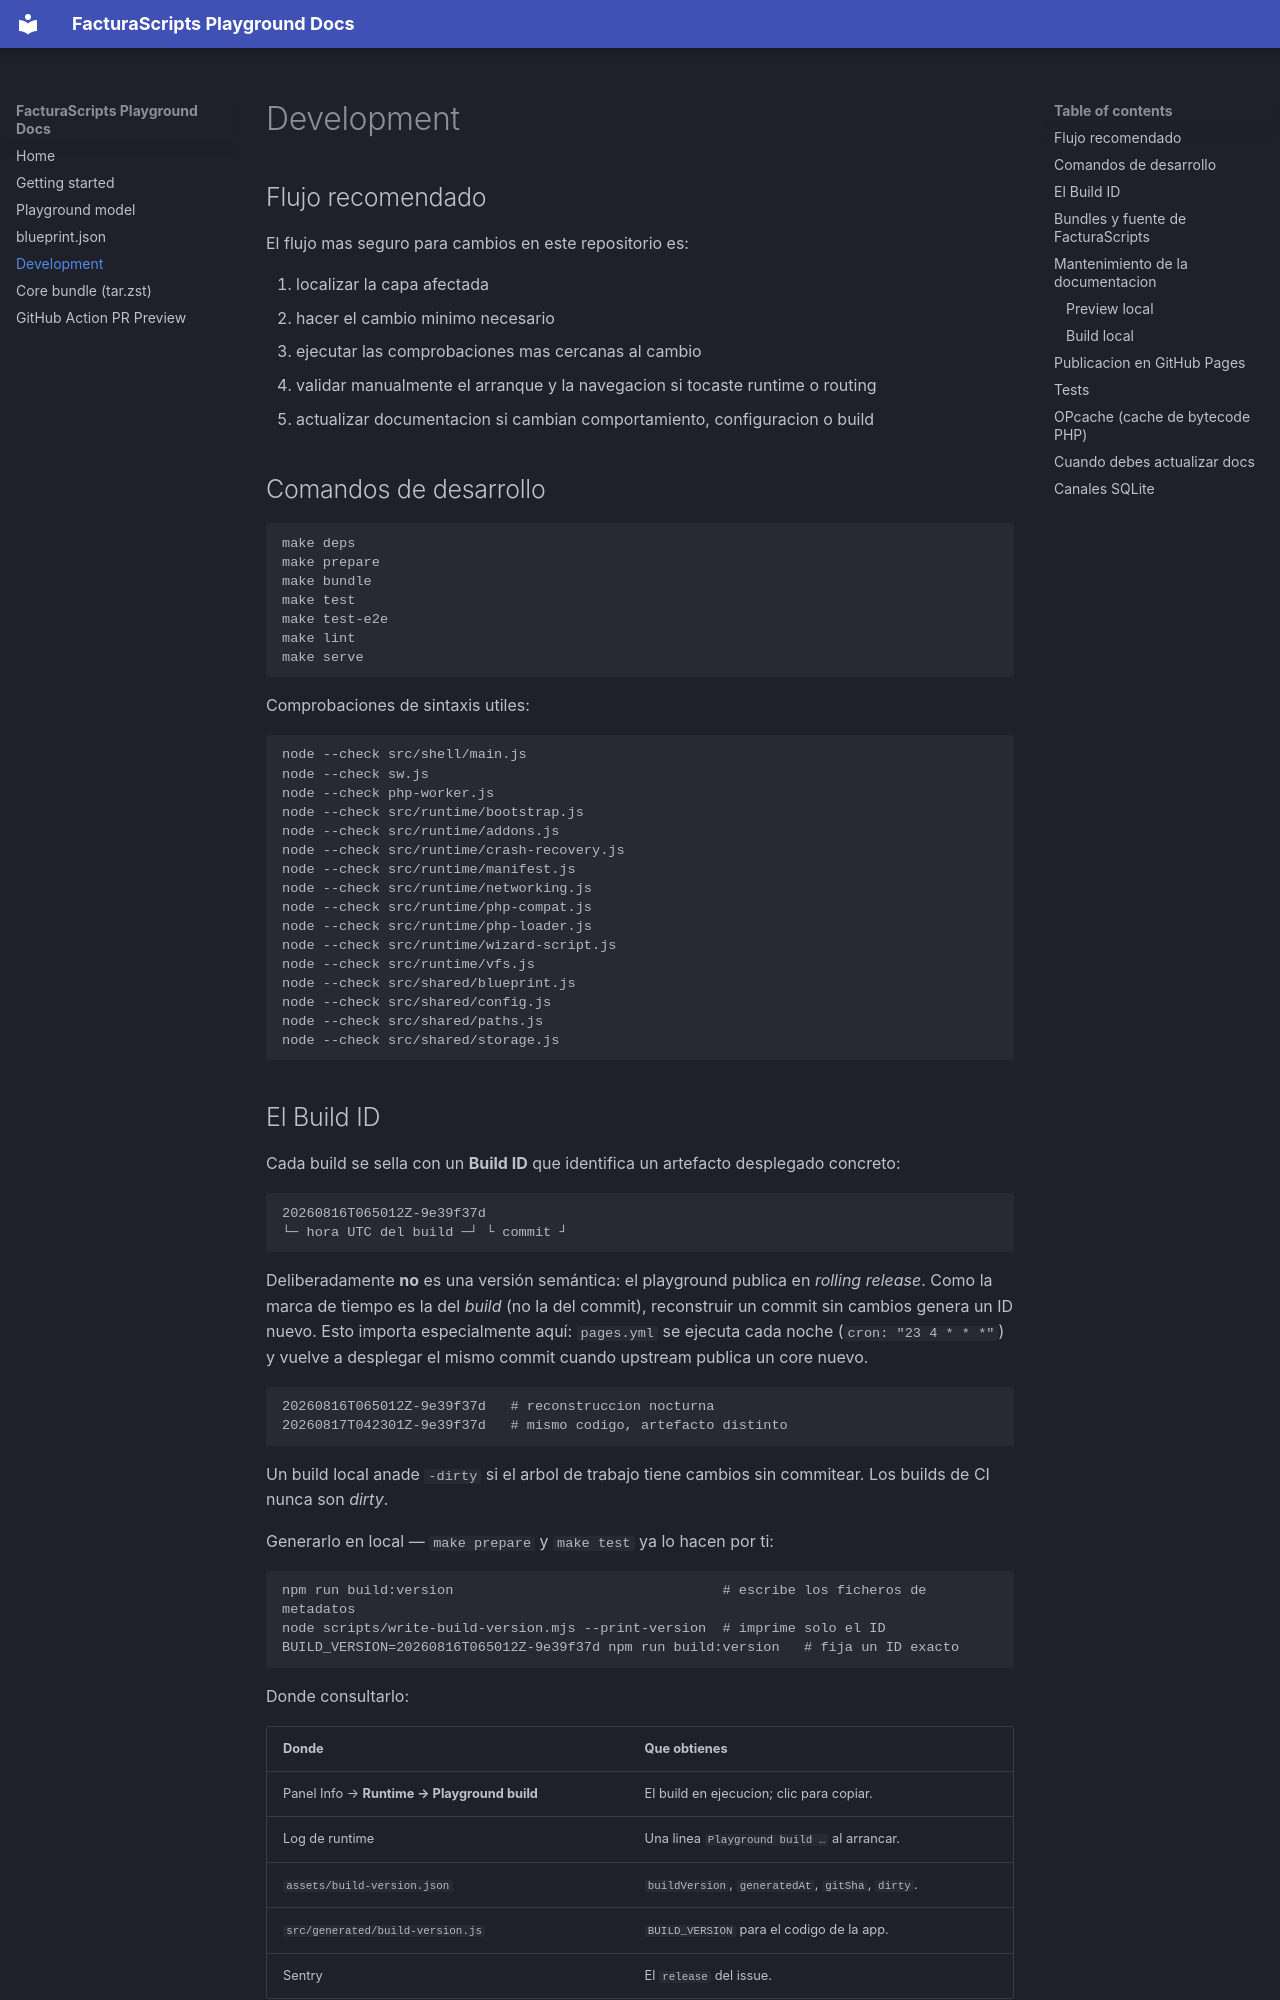

repository: erseco/facturascripts-playground · page: development/index.html · generator: mkdocs

# Development

## Flujo recomendado

El flujo mas seguro para cambios en este repositorio es:

1. localizar la capa afectada
2. hacer el cambio minimo necesario
3. ejecutar las comprobaciones mas cercanas al cambio
4. validar manualmente el arranque y la navegacion si tocaste runtime o routing
5. actualizar documentacion si cambian comportamiento, configuracion o build

## Comandos de desarrollo

```bash
make deps
make prepare
make bundle
make test
make test-e2e
make lint
make serve
```

Comprobaciones de sintaxis utiles:

```bash
node --check src/shell/main.js
node --check sw.js
node --check php-worker.js
node --check src/runtime/bootstrap.js
node --check src/runtime/addons.js
node --check src/runtime/crash-recovery.js
node --check src/runtime/manifest.js
node --check src/runtime/networking.js
node --check src/runtime/php-compat.js
node --check src/runtime/php-loader.js
node --check src/runtime/wizard-script.js
node --check src/runtime/vfs.js
node --check src/shared/blueprint.js
node --check src/shared/config.js
node --check src/shared/paths.js
node --check src/shared/storage.js
```
